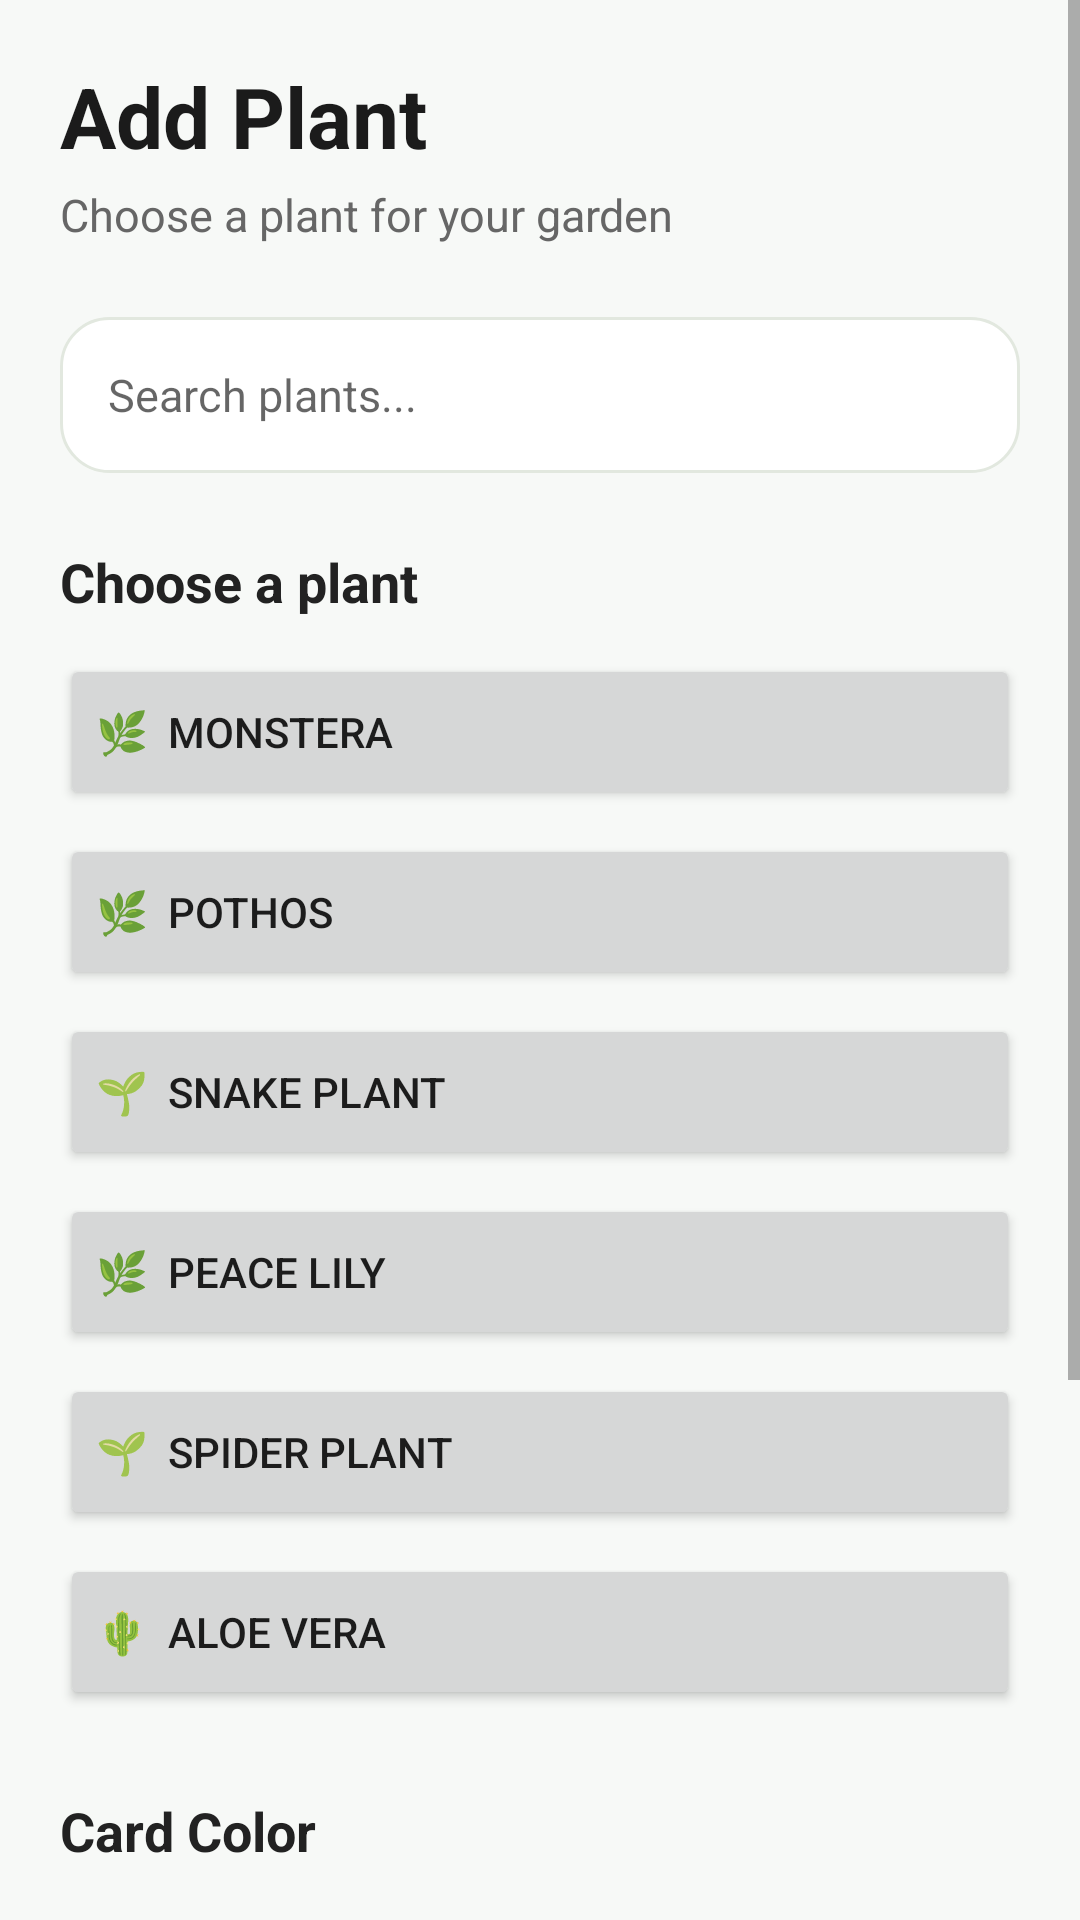

Reconstruct the res/layout file that produces this screen, plus the resources it refers to.
<!-- AndroidManifest.xml: application theme Theme.MyApplication -->
<!-- res/layout/activity_add_plant.xml -->
<?xml version="1.0" encoding="utf-8"?>
<ScrollView xmlns:android="http://schemas.android.com/apk/res/android"
    android:layout_width="match_parent"
    android:layout_height="match_parent"
    android:background="#F7F9F7">

    <LinearLayout
        android:layout_width="match_parent"
        android:layout_height="wrap_content"
        android:orientation="vertical"
        android:padding="20dp">

        

        <TextView
            android:layout_width="wrap_content"
            android:layout_height="wrap_content"
            android:text="Add Plant"
            android:textColor="#1B1B1B"
            android:textSize="28sp"
            android:textStyle="bold" />

        <TextView
            android:layout_width="wrap_content"
            android:layout_height="wrap_content"
            android:layout_marginTop="4dp"
            android:text="Choose a plant for your garden"
            android:textColor="#666666"
            android:textSize="15sp" />

        

        <EditText
            android:id="@+id/etSearchPlant"
            android:layout_width="match_parent"
            android:layout_height="52dp"
            android:layout_marginTop="24dp"
            android:background="@drawable/plant_card_background"
            android:hint="Search plants..."
            android:paddingStart="16dp"
            android:paddingEnd="16dp"
            android:singleLine="true"
            android:textSize="15sp" />

        

        <TextView
            android:layout_width="wrap_content"
            android:layout_height="wrap_content"
            android:layout_marginTop="24dp"
            android:text="Choose a plant"
            android:textColor="#222222"
            android:textSize="18sp"
            android:textStyle="bold" />

        

        <Button
            android:id="@+id/btnMonstera"
            android:layout_width="match_parent"
            android:layout_height="52dp"
            android:layout_marginTop="12dp"
            android:text="🌿  Monstera"
            android:textAlignment="textStart" />

        <Button
            android:id="@+id/btnPothos"
            android:layout_width="match_parent"
            android:layout_height="52dp"
            android:layout_marginTop="8dp"
            android:text="🌿  Pothos"
            android:textAlignment="textStart" />

        <Button
            android:id="@+id/btnSnakePlant"
            android:layout_width="match_parent"
            android:layout_height="52dp"
            android:layout_marginTop="8dp"
            android:text="🌱  Snake Plant"
            android:textAlignment="textStart" />

        <Button
            android:id="@+id/btnPeaceLily"
            android:layout_width="match_parent"
            android:layout_height="52dp"
            android:layout_marginTop="8dp"
            android:text="🌿  Peace Lily"
            android:textAlignment="textStart" />

        <Button
            android:id="@+id/btnSpiderPlant"
            android:layout_width="match_parent"
            android:layout_height="52dp"
            android:layout_marginTop="8dp"
            android:text="🌱  Spider Plant"
            android:textAlignment="textStart" />

        <Button
            android:id="@+id/btnAloeVera"
            android:layout_width="match_parent"
            android:layout_height="52dp"
            android:layout_marginTop="8dp"
            android:text="🌵  Aloe Vera"
            android:textAlignment="textStart" />

        

        <TextView
            android:layout_width="wrap_content"
            android:layout_height="wrap_content"
            android:layout_marginTop="28dp"
            android:text="Card Color"
            android:textColor="#222222"
            android:textSize="18sp"
            android:textStyle="bold" />

        <LinearLayout
            android:layout_width="match_parent"
            android:layout_height="60dp"
            android:layout_marginTop="12dp"
            android:gravity="center_vertical"
            android:orientation="horizontal">

            <View
                android:id="@+id/colorGreen"
                android:layout_width="42dp"
                android:layout_height="42dp"
                android:layout_marginEnd="16dp"
                android:background="#DDECCF" />

            <View
                android:id="@+id/colorBlue"
                android:layout_width="42dp"
                android:layout_height="42dp"
                android:layout_marginEnd="16dp"
                android:background="#D7E8F5" />

            <View
                android:id="@+id/colorYellow"
                android:layout_width="42dp"
                android:layout_height="42dp"
                android:layout_marginEnd="16dp"
                android:background="#F5E8B8" />

            <View
                android:id="@+id/colorPink"
                android:layout_width="42dp"
                android:layout_height="42dp"
                android:layout_marginEnd="16dp"
                android:background="#F2D9E5" />

            <View
                android:id="@+id/colorPurple"
                android:layout_width="42dp"
                android:layout_height="42dp"
                android:background="#E4DDF3" />

        </LinearLayout>

        

        <LinearLayout
            android:layout_width="match_parent"
            android:layout_height="56dp"
            android:layout_marginTop="20dp"
            android:gravity="center_vertical"
            android:orientation="horizontal">

            <TextView
                android:layout_width="0dp"
                android:layout_height="wrap_content"
                android:layout_weight="1"
                android:text="Water Reminder"
                android:textColor="#222222"
                android:textSize="16sp" />

            <Switch
                android:id="@+id/switchWaterReminder"
                android:layout_width="wrap_content"
                android:layout_height="wrap_content"
                android:checked="true" />

        </LinearLayout>

        

        <Button
            android:id="@+id/btnAddPlant"
            android:layout_width="match_parent"
            android:layout_height="56dp"
            android:layout_marginTop="24dp"
            android:layout_marginBottom="20dp"
            android:text="+  Add Plant"
            android:textSize="16sp" />

    </LinearLayout>

</ScrollView>
<!-- resources referenced by this layout -->
<resources>
  <!-- drawable plant_card_background (drawable) -->
  <?xml version="1.0" encoding="utf-8"?>
  <shape xmlns:android="http://schemas.android.com/apk/res/android"
      android:shape="rectangle">
  
      <solid android:color="#FFFFFF" />
  
      <corners android:radius="16dp" />
  
      <stroke
          android:width="1dp"
          android:color="#E2E8DF" />
  
      <padding
          android:left="0dp"
          android:top="0dp"
          android:right="0dp"
          android:bottom="0dp" />
  
  </shape>
  <style name="Theme.MyApplication" parent="Theme.AppCompat.DayNight.NoActionBar">
          <item name="colorPrimary">@color/green_primary</item>
          <item name="colorPrimaryDark">@color/green_dark</item>
          <item name="colorAccent">@color/green_medium</item>
          <item name="android:windowBackground">@color/bg_primary</item>
          
          <item name="android:statusBarColor">@color/green_primary</item>
          
          <item name="android:windowLightStatusBar">false</item>
          
          <item name="android:navigationBarColor">@color/bg_primary</item>
          
          <item name="android:windowTranslucentStatus">false</item>
      </style>
  <color name="green_primary">#2E7D32</color>
  <color name="green_dark">#1B5E20</color>
  <color name="green_medium">#4CAF50</color>
  <color name="bg_primary">#F5F8F5</color>
</resources>
